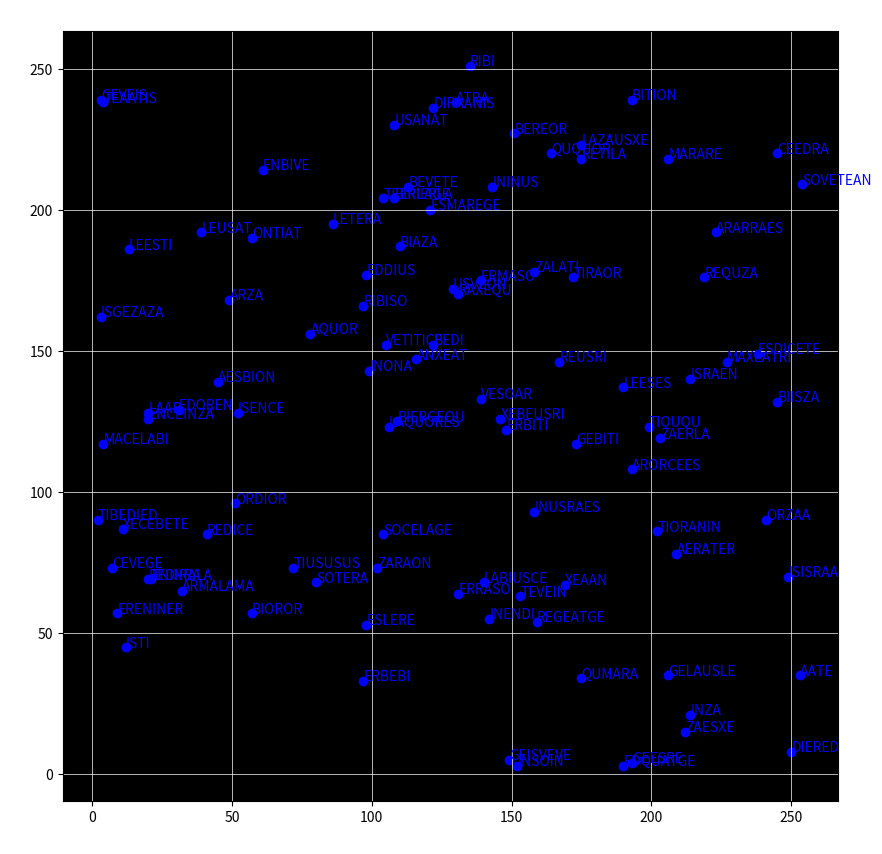

This figure's Python source:
import matplotlib.pyplot as plt
import numpy as np

# Define the pairs array
pairs = "..LEXEGEZACEBISO" \
        "USESARMAINDIREA." \
        "ERATENBERALAVETI" \
        "EDORQUANTEISRION"


# Define the plansys structure
class plansys:
    def __init__(self):
        self.x = 0
        self.y = 0
        self.economy = 0
        self.govtype = 0
        self.techlev = 0
        self.population = 0
        self.productivity = 0
        self.radius = 0
        self.goatsoupseed = None
        self.name = ""


# Define the tweakseed function
def tweakseed(s):
    temp = (s.w0 + s.w1 + s.w2) & 0xFFFF
    s.w0 = s.w1
    s.w1 = s.w2
    s.w2 = temp


# Define the makesystem function
def makesystem(s):
    thissys = plansys()
    longnameflag = (s.w0 & 64) != 0

    thissys.x = s.w1 >> 8
    thissys.y = s.w0 >> 8

    thissys.govtype = (s.w1 >> 3) & 7

    thissys.economy = (s.w0 >> 8) & 7
    if thissys.govtype <= 1:
        thissys.economy |= 2

    thissys.techlev = (s.w1 >> 8) & 3 + (thissys.economy ^ 7)
    thissys.techlev += thissys.govtype >> 1
    if thissys.govtype & 1 == 1:
        thissys.techlev += 1

    thissys.population = 4 * thissys.techlev + thissys.economy
    thissys.population += thissys.govtype + 1
    thissys.productivity = ((thissys.economy ^ 7) + 3) * (thissys.govtype + 4)
    thissys.productivity *= thissys.population * 8

    thissys.radius = 256 * ((s.w2 >> 8) & 15) + 11 + thissys.x

    thissys.goatsoupseed = {
        'a': s.w1 & 0xFF,
        'b': s.w1 >> 8,
        'c': s.w2 & 0xFF,
        'd': s.w2 >> 8
    }

    pair1 = 2 * ((s.w2 >> 8) & 31)
    tweakseed(s)
    pair2 = 2 * ((s.w2 >> 8) & 31)
    tweakseed(s)
    pair3 = 2 * ((s.w2 >> 8) & 31)
    tweakseed(s)
    pair4 = 2 * ((s.w2 >> 8) & 31)
    tweakseed(s)

    thissys.name = pairs[pair1: pair1 + 2] + pairs[pair2: pair2 + 2] + pairs[pair3: pair3 + 2]

    if longnameflag:
        thissys.name += pairs[pair4: pair4 + 2]
    else:
        thissys.name += ""

    thissys.name = thissys.name.replace('.', '')

    return thissys


# Define the stripout function
def stripout(name, char):
    name = name.replace(char, '')


# Define the plot_map function
def plot_map(systems):
    fig, ax = plt.subplots(figsize=(10, 10))
    ax.set_title("Elite Galaxy Map", color='white')
    ax.set_xlabel("X", color='white')
    ax.set_ylabel("Y", color='white')
    ax.set_facecolor('black')  # Установка черного фона для области с точками
    ax.grid(color='white', linestyle='-', linewidth=0.5)

    for system in systems:
        ax.scatter(system.x, system.y, color='blue', marker='o', label=system.name)
        ax.text(system.x + 0.1, system.y + 0.1, system.name, color='blue')

    plt.show()


# Seed for the first galaxy
seed = {"w0": 0x5A4A, "w1": 0x0248, "w2": 0xB753}
seed = type('', (object,), seed)()

# Generate systems
num_systems = 100  # You can adjust the number of systems as needed
systems = []
for _ in range(num_systems):
    systems.append(makesystem(seed))
    tweakseed(seed)

# Plot the map
plot_map(systems)
